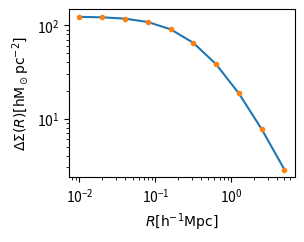

Here is the Python script that generated this plot:
import numpy as np
import matplotlib.pyplot as plt
from scipy.integrate import quad
from scipy.interpolate import interp1d

class constants:
    """Useful constants"""
    G = 4.301e-9 #km^2 Mpc M_sun^-1 s^-2 gravitational constant
    H0 = 100. #h km s-1 Mpc-1 hubble constant at present

class halo(constants):
    """Useful functions for weak lensing signal modelling"""
    def __init__(self,log_mtot, con_par, omg_m=0.3):
        self.m_tot = 10**log_mtot # total mass of the halo
        self.c = con_par # concentration parameter
        self.omg_m = omg_m
        self.rho_crt = 3*self.H0**2/(8*np.pi*self.G) # rho critical
        self.r_200 = (3*self.m_tot/(4*np.pi*200*self.rho_crt*self.omg_m ))**(1./3.) # radius defines size of the halo
        self.rho_0 = con_par**3 *self.m_tot/(4*np.pi*self.r_200**3 *(np.log(1+con_par)-con_par/(1+con_par)))
        self.init_sigma = False
        #print("Intialing NFW parameters\n log_mtot = %s h-1 M_sun\nconc_parm = %s\nrho_0 = %s h-1 M_sun/(h-3 Mpc^3)\n r_s = %s h-1 Mpc"%(log_mtot,con_par,self.rho_0,self.r_200/self.c))
        print("Intialing NFW parameters\n log_mtot = %s\n conc_parm = %s"%(log_mtot, con_par))

    def nfw(self,r):
        """given r, this gives nfw profile as per the instantiated parameters"""
        r_s = self.r_200/self.c
        value  = self.rho_0/((r/r_s)*(1+r/r_s)**2)
        return value


    def esd_nfw(self,r):
        """ESD profile from analytical predictions"""
        if np.isscalar(r):
            return self.esd_scalar(r)
        else:
            sig = 0.0*r
            for ii,rr in enumerate(r):
                sig[ii] = self.esd_scalar(rr)
            return sig

    def sigma_nfw(self,r):
        """analytical projection of NFW"""
        if np.isscalar(r):
            return self.sigma_nfw_scalar(r)
        else:
            sig = 0.0*r
            for ii,rr in enumerate(r):
                sig[ii] = self.sigma_nfw_scalar(rr)
            return sig

    def esd_scalar(self,r):
        """ESD profile from analytical predictions"""
        if r<5e-3:
            val = 0.0
        else:
            val = self.avg_sigma_nfw_scalar(r) - self.sigma_nfw_scalar(r)
        return val

    def sigma_nfw_scalar(self,r):
        """analytical projection of NFW"""
        if r<5e-3:#cut at the 5h-1kpc
            r=5e-3

        r_s = self.r_200/self.c
        k = 2*r_s*self.rho_0

        x = r/r_s
        if x < 1:
            value = (1 - np.arccosh(1/x)/np.sqrt(1-x**2))/(x**2-1)
        elif x > 1:
            value = (1 - np.arccos(1/x)/np.sqrt(x**2-1))/(x**2-1)
        else:
            value = 1./3.
        sig = value*k

        return sig

    def avg_sigma_nfw_scalar(self,r):
        """analytical average projected of NFW"""
        r_s = self.r_200/self.c
        k = 2*r_s*self.rho_0
        x = r/r_s
        if x < 1:
            value = np.arccosh(1/x)/np.sqrt(1-x**2) + np.log(x/2.0)
            value = value*2.0/x**2
        elif x > 1:
            value = np.arccos(1/x)/np.sqrt(x**2-1)  + np.log(x/2.0)
            value = value*2.0/x**2
        else:
            value = 2*(1-np.log(2))
        sig = value*k
        return sig

    def num_sigma(self,Rarr):
        """numerical test to the analytical part"""
        if np.isscalar(Rarr):
            return 2*quad((lambda z : self.nfw(np.sqrt(Rarr**2 + z**2))), 0, np.inf)[0]

        Sigmaarr = Rarr*0.0
        for ii, R in enumerate(Rarr):
            Sigmaarr[ii] = 2*quad((lambda z : self.nfw(np.sqrt(R**2 + z**2))), 0, np.inf)[0]
        return Sigmaarr

    def num_delta_sigma(self,R):
        """num difference between mean sigma and average over the circle of radius R"""
        if np.isscalar(R):
            value =  2*np.pi*quad(lambda Rp: Rp*self.num_sigma(Rp), 0.0, R)[0]/(np.pi*R**2) - self.num_sigma(R)
        else:
            value = 0.0*R
            for ii,rr in enumerate(R):
                value[ii] = 2*np.pi*quad(lambda Rp: Rp*self.num_sigma(Rp), 0.0, rr)[0]/(np.pi*rr**2) - self.num_sigma(rr)
        return value


if __name__ == "__main__":
    plt.subplot(2,2,1)
    rbin = np.logspace(-2,np.log10(5),10)
    hp = halo(14,4)
    #print hp.r_200
    yy = hp.esd_nfw(rbin)/(1e12)
    plt.plot(rbin, yy, '-')
    plt.plot(rbin, hp.num_delta_sigma(rbin)/(1e12), '.', lw=0.0)
    plt.xscale('log')
    plt.yscale('log')
    plt.xlabel(r'$R [{\rm h^{-1}Mpc}]$')
    plt.ylabel(r'$\Delta \Sigma (R) [{\rm h M_\odot pc^{-2}}]$')

    plt.savefig('test.png', dpi=300)

    #xx = rbin
    #yy = 0.0*xx

    #for ii,rr in enumerate(rbin):
    #    yy[ii] = hp.esd_scalar(rr)

    #plt.plot(xx, yy/(1e12), 's', lw=0.0)
    #plt.plot(xx, hp.esd(xx)/(1e12))

    #hp = halo(10**14,10)
    #hp = halo(14.5,6)
    #yy1 = hp.esd(rbin)/(1e12)
    #plt.plot(rbin, yy1)
    #def sigma_nfw(self,r):
    #    """analytical projection of NFW"""
    #    r_s = self.r_200/self.c
    #    k = 2*r_s*self.rho_0
    #    sig = 0.0*r
    #    c=0
    #    for i in r:
    #        if i<5e-3:
    #            sig[c] = self.sigma_nfw_scalar(5e-3)
    #        else:
    #            sig[c] = self.sigma_nfw_scalar(i)
    #        c=c+1

    #    return sig

    #def avg_sigma_nfw(self,r):
    #    """analytical average projected of NFW"""
    #    r_s = self.r_200/self.c
    #    k = 2*r_s*self.rho_0
    #    sig = 0.0*r
    #    c=0
    #    for i in r:
    #        if i<5e-3:
    #            sig[c] = self.avg_sigma_nfw_scalar(5e-3)
    #        else:
    #            sig[c] = self.avg_sigma_nfw_scalar(i)

    #        c=c+1

    #    return sig

